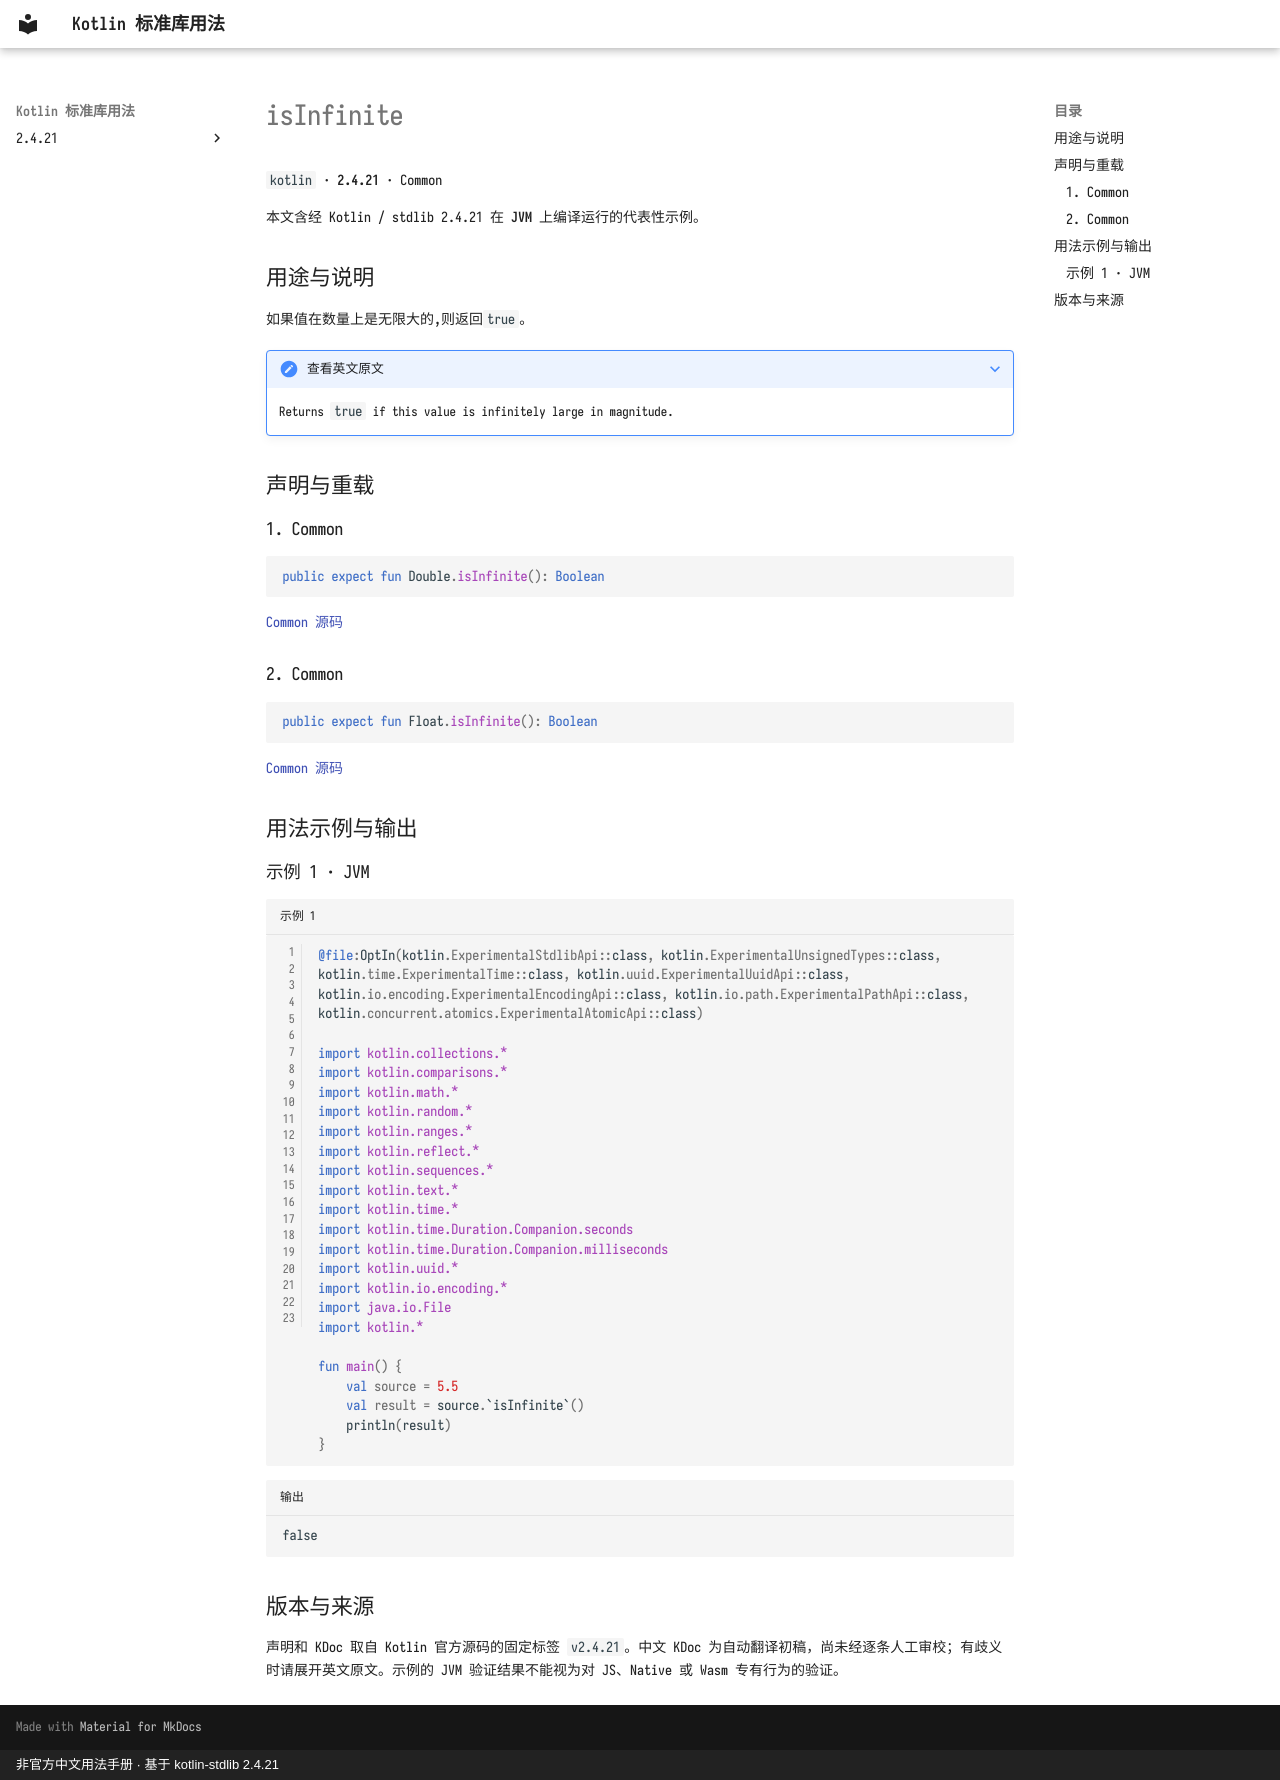

repository: oooooooko/kotlin-stdlib-docs · page: zh/api/kotlin/isinfinite--097f9b97/index.html · generator: mkdocs · copyright: 非官方中文用法手册 · 基于 kotlin-stdlib 2.4.21

# isInfinite

`kotlin` · **2.4.21** · Common

本文含经 Kotlin / stdlib 2.4.21 在 **JVM** 上编译运行的代表性示例。

## 用途与说明

如果值在数量上是无限大的,则返回`true`。

??? note "查看英文原文"

    Returns `true` if this value is infinitely large in magnitude.

## 声明与重载

### 1. Common

```kotlin
public expect fun Double.isInfinite(): Boolean
```

[Common 源码](https://github.com/JetBrains/kotlin/blob/v2.4.21/libraries/stdlib/common/src/kotlin/KotlinH.kt#L23)

### 2. Common

```kotlin
public expect fun Float.isInfinite(): Boolean
```

[Common 源码](https://github.com/JetBrains/kotlin/blob/v2.4.21/libraries/stdlib/common/src/kotlin/KotlinH.kt#L28)

## 用法示例与输出

### 示例 1 · JVM

```kotlin title="示例 1" linenums="1"
@file:OptIn(kotlin.ExperimentalStdlibApi::class, kotlin.ExperimentalUnsignedTypes::class, kotlin.time.ExperimentalTime::class, kotlin.uuid.ExperimentalUuidApi::class, kotlin.io.encoding.ExperimentalEncodingApi::class, kotlin.io.path.ExperimentalPathApi::class, kotlin.concurrent.atomics.ExperimentalAtomicApi::class)

import kotlin.collections.*
import kotlin.comparisons.*
import kotlin.math.*
import kotlin.random.*
import kotlin.ranges.*
import kotlin.reflect.*
import kotlin.sequences.*
import kotlin.text.*
import kotlin.time.*
import kotlin.time.Duration.Companion.seconds
import kotlin.time.Duration.Companion.milliseconds
import kotlin.uuid.*
import kotlin.io.encoding.*
import java.io.File
import kotlin.*

fun main() {
    val source = 5.5
    val result = source.`isInfinite`()
    println(result)
}
```

```text title="输出"
false
```

## 版本与来源

声明和 KDoc 取自 Kotlin 官方源码的固定标签 `v2.4.21`。中文 KDoc 为自动翻译初稿，尚未经逐条人工审校；有歧义时请展开英文原文。示例的 JVM 验证结果不能视为对 JS、Native 或 Wasm 专有行为的验证。
